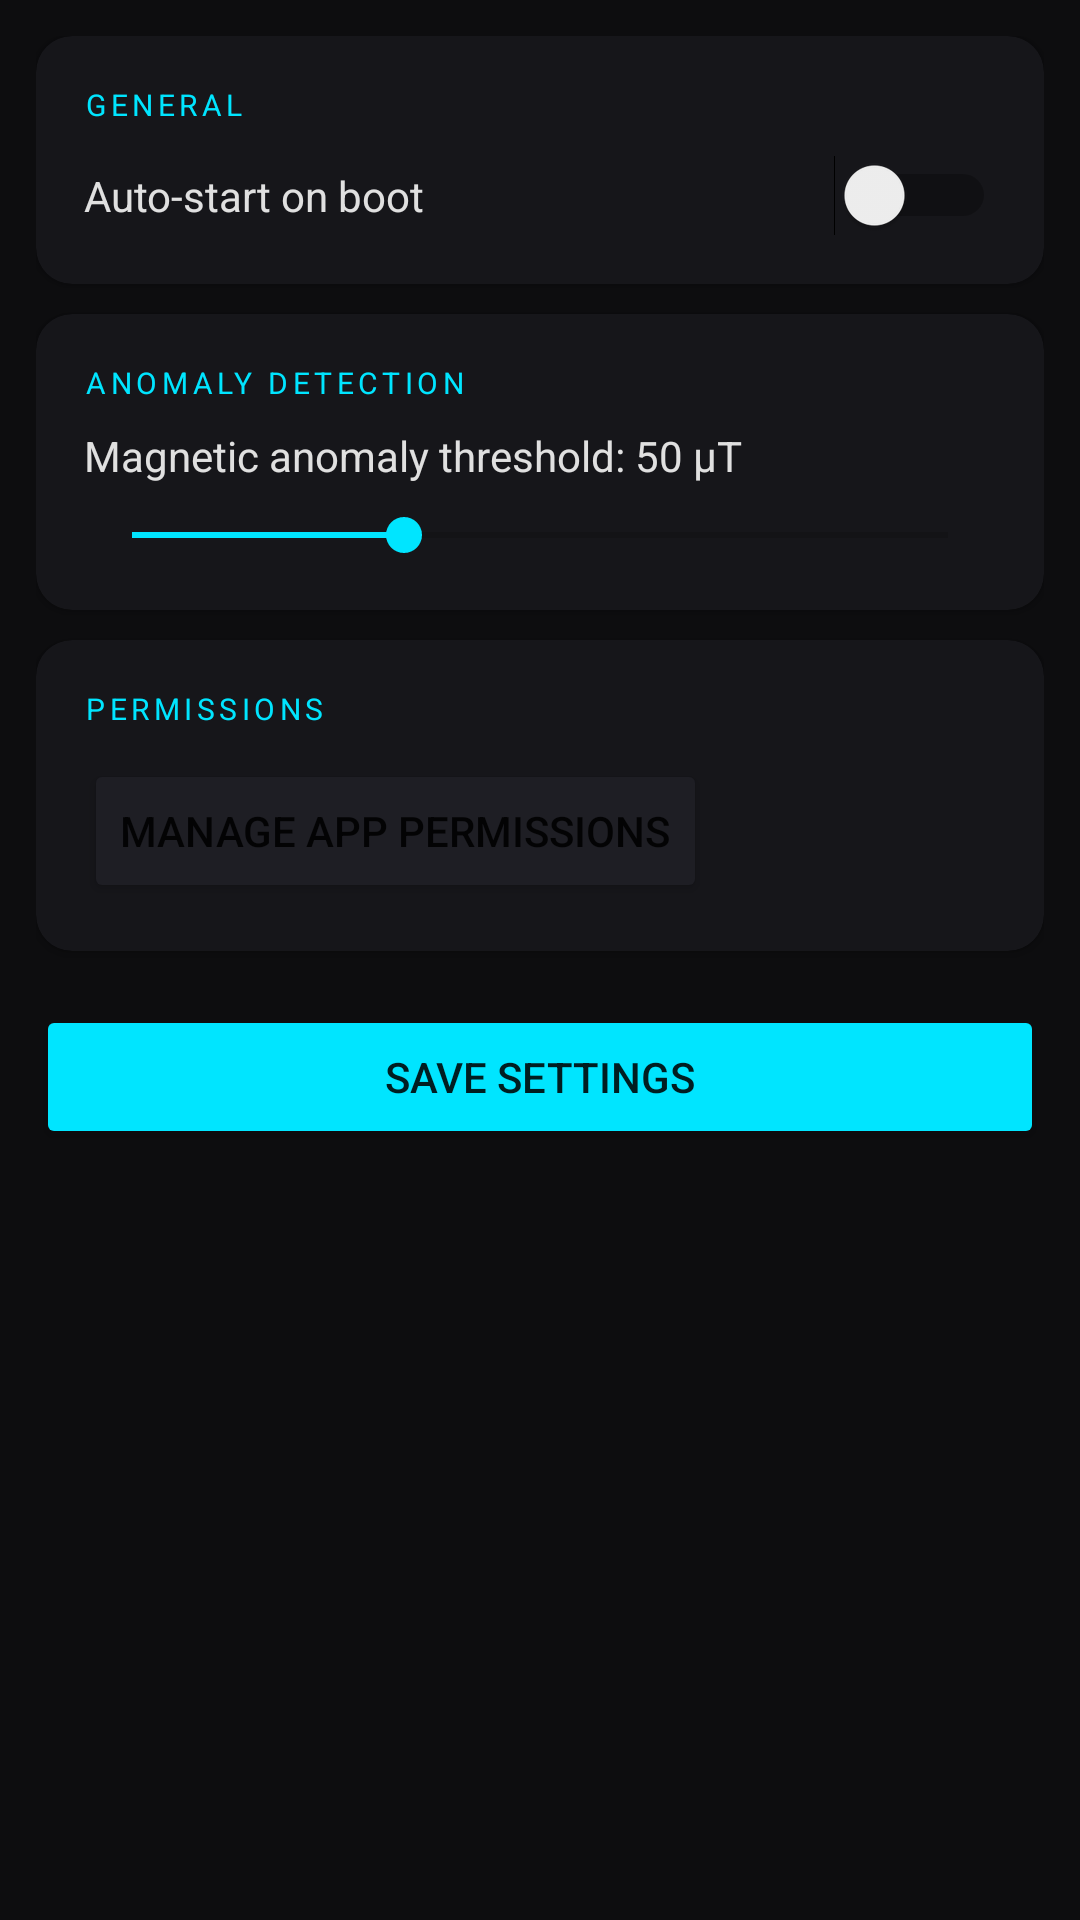

The Android layout XML behind this screen, and the referenced resources:
<!-- AndroidManifest.xml: application theme Theme.SentinelOS -->
<!-- res/layout/activity_settings.xml -->
<?xml version="1.0" encoding="utf-8"?>
<ScrollView xmlns:android="http://schemas.android.com/apk/res/android"
    xmlns:app="http://schemas.android.com/apk/res-auto"
    android:layout_width="match_parent"
    android:layout_height="match_parent"
    android:background="@color/bg_dark"
    android:padding="12dp">
    <LinearLayout android:layout_width="match_parent" android:layout_height="wrap_content"
        android:orientation="vertical">

        <androidx.cardview.widget.CardView android:layout_width="match_parent"
            android:layout_height="wrap_content" android:layout_marginBottom="10dp"
            app:cardBackgroundColor="@color/bg_surface" app:cardCornerRadius="12dp">
            <LinearLayout android:layout_width="match_parent" android:layout_height="wrap_content"
                android:orientation="vertical" android:padding="16dp">
                <TextView android:layout_width="wrap_content" android:layout_height="wrap_content"
                    android:text="GENERAL" android:textColor="@color/accent_cyan"
                    android:textSize="10sp" android:letterSpacing="0.15"/>
                <Switch android:id="@+id/switch_auto_start"
                    android:layout_width="match_parent" android:layout_height="wrap_content"
                    android:text="Auto-start on boot" android:textColor="@color/text_primary"
                    android:layout_marginTop="10dp"/>
            </LinearLayout>
        </androidx.cardview.widget.CardView>

        <androidx.cardview.widget.CardView android:layout_width="match_parent"
            android:layout_height="wrap_content" android:layout_marginBottom="10dp"
            app:cardBackgroundColor="@color/bg_surface" app:cardCornerRadius="12dp">
            <LinearLayout android:layout_width="match_parent" android:layout_height="wrap_content"
                android:orientation="vertical" android:padding="16dp">
                <TextView android:layout_width="wrap_content" android:layout_height="wrap_content"
                    android:text="ANOMALY DETECTION" android:textColor="@color/accent_cyan"
                    android:textSize="10sp" android:letterSpacing="0.15"/>
                <TextView android:id="@+id/tv_mag_threshold" android:layout_width="wrap_content"
                    android:layout_height="wrap_content" android:text="Magnetic anomaly threshold: 50 µT"
                    android:textColor="@color/text_primary" android:textSize="14sp" android:layout_marginTop="8dp"/>
                <SeekBar android:id="@+id/seek_mag_threshold" android:layout_width="match_parent"
                    android:layout_height="wrap_content" android:max="150" android:progress="50"
                    android:layout_marginTop="8dp" android:progressTint="@color/accent_cyan"
                    android:thumbTint="@color/accent_cyan"/>
            </LinearLayout>
        </androidx.cardview.widget.CardView>

        <androidx.cardview.widget.CardView android:layout_width="match_parent"
            android:layout_height="wrap_content" android:layout_marginBottom="10dp"
            app:cardBackgroundColor="@color/bg_surface" app:cardCornerRadius="12dp">
            <LinearLayout android:layout_width="match_parent" android:layout_height="wrap_content"
                android:orientation="vertical" android:padding="16dp">
                <TextView android:layout_width="wrap_content" android:layout_height="wrap_content"
                    android:text="PERMISSIONS" android:textColor="@color/accent_cyan"
                    android:textSize="10sp" android:letterSpacing="0.15"/>
                <Button android:id="@+id/btn_open_permissions"
                    android:layout_width="wrap_content" android:layout_height="wrap_content"
                    android:text="Manage App Permissions" android:layout_marginTop="10dp"
                    android:backgroundTint="@color/bg_card"/>
            </LinearLayout>
        </androidx.cardview.widget.CardView>

        <Button android:id="@+id/btn_save_settings"
            android:layout_width="match_parent" android:layout_height="wrap_content"
            android:text="Save Settings" android:backgroundTint="@color/accent_cyan"
            android:layout_marginTop="8dp"/>

    </LinearLayout>
</ScrollView>
<!-- resources referenced by this layout -->
<resources>
  <color name="accent_cyan">#00E5FF</color>
  <color name="bg_card">#1E1E24</color>
  <color name="bg_dark">#0D0D0F</color>
  <color name="bg_surface">#16161A</color>
  <color name="text_primary">#E0E0E0</color>
  <style name="Theme.SentinelOS" parent="android:Theme.Material.Light.DarkActionBar">
          <item name="android:colorPrimary">@color/primary</item>
          <item name="android:colorPrimaryDark">@color/primary_dark</item>
          <item name="android:colorAccent">@color/accent</item>
          <item name="android:windowBackground">@color/background</item>
          <item name="android:textColorPrimary">@color/text_primary</item>
          <item name="android:textColorSecondary">@color/text_secondary</item>
      </style>
  <color name="text_secondary">#757575</color>
</resources>
